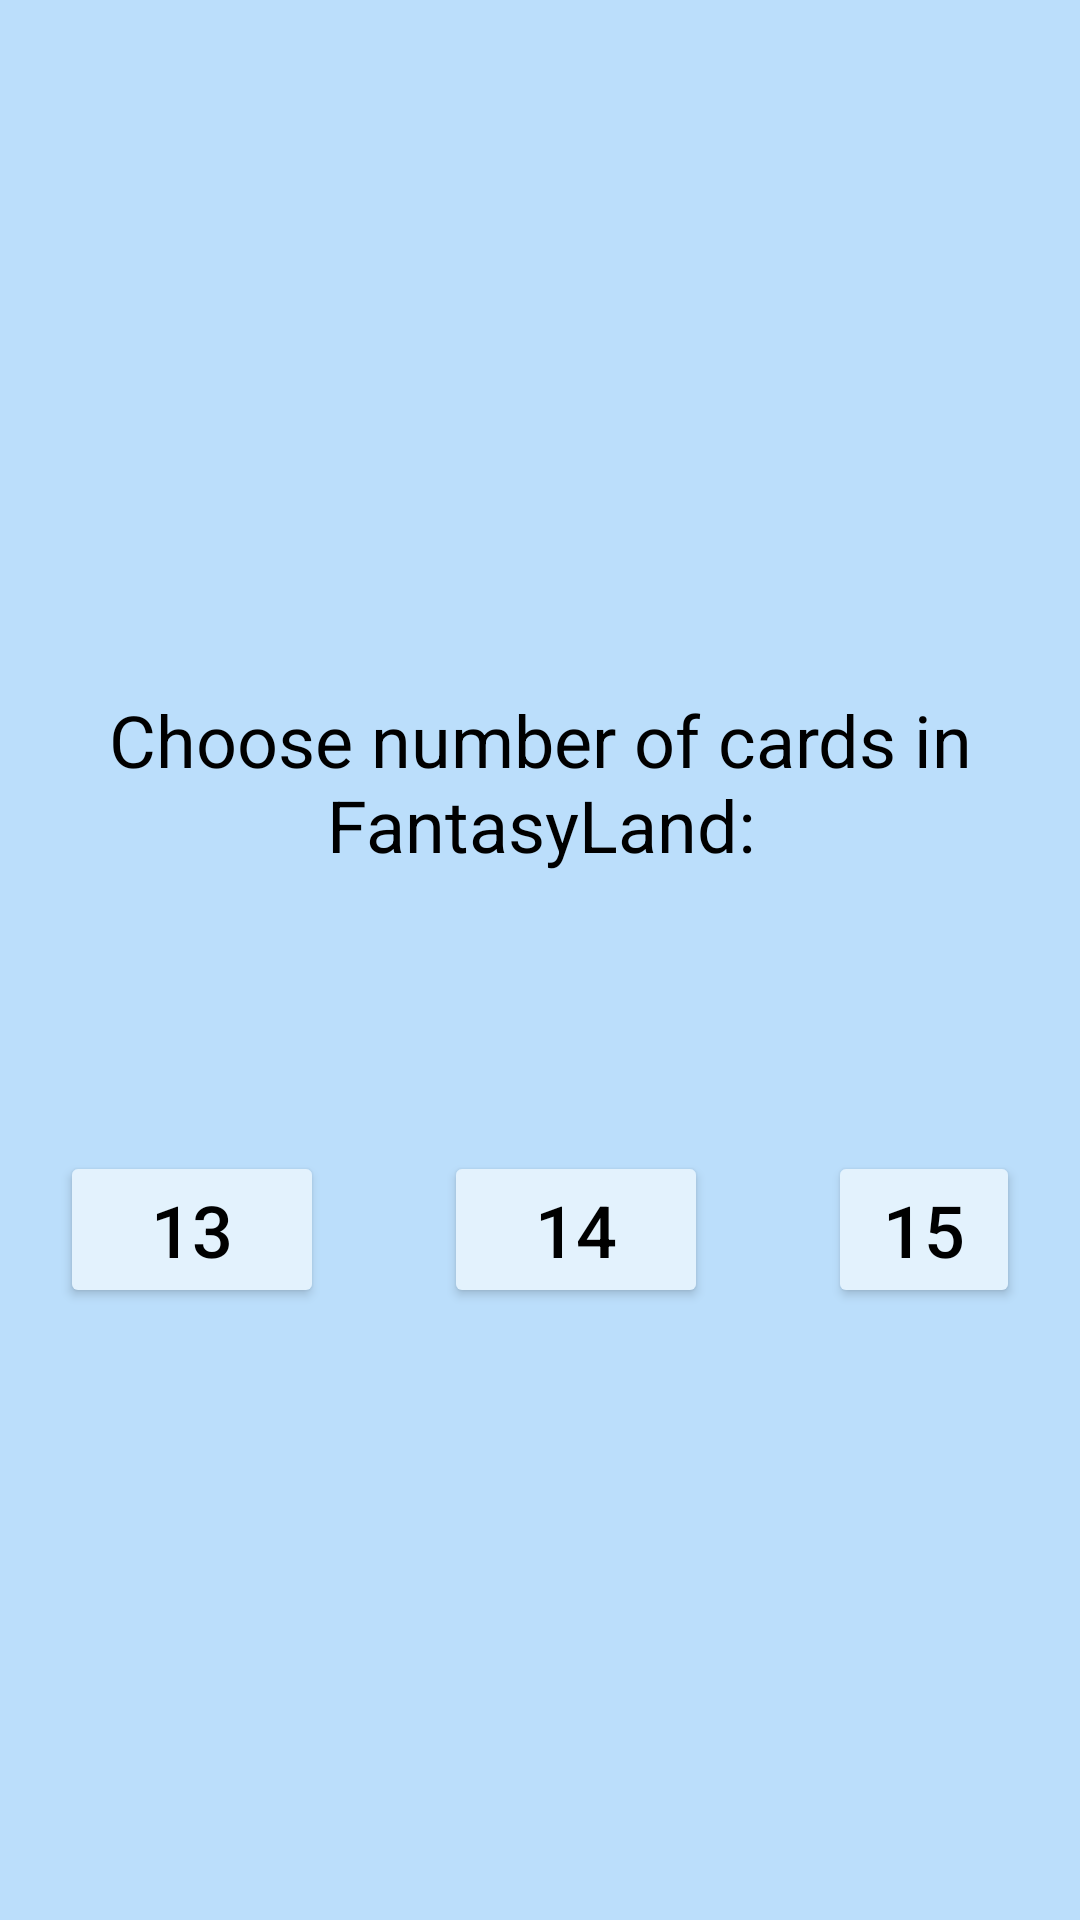

Reconstruct the res/layout file that produces this screen, plus the resources it refers to.
<!-- AndroidManifest.xml: application theme AppTheme -->
<!-- res/layout/fragment_main.xml -->
<?xml version="1.0" encoding="utf-8"?>
<androidx.constraintlayout.widget.ConstraintLayout xmlns:android="http://schemas.android.com/apk/res/android"
    xmlns:app="http://schemas.android.com/apk/res-auto"
    xmlns:tools="http://schemas.android.com/tools"
    android:layout_width="match_parent"
    android:layout_height="match_parent"
    android:background="@color/background"
    tools:context=".MainFragment">

    <TextView
        android:id="@+id/choose_text"
        android:layout_width="wrap_content"
        android:layout_height="wrap_content"
        android:gravity="center"
        android:padding="20dp"
        android:text="@string/choose_number_of_cards"
        android:textSize="@dimen/main_buttons_text_size"
        app:layout_constraintBottom_toTopOf="@id/linearLayoutButtons"
        app:layout_constraintEnd_toEndOf="parent"
        app:layout_constraintStart_toStartOf="parent"
        app:layout_constraintTop_toTopOf="parent"
        app:layout_constraintVertical_bias="0.8" />

    <LinearLayout
        android:id="@+id/linearLayoutButtons"
        android:layout_width="wrap_content"
        android:layout_height="wrap_content"
        android:layout_gravity="center_horizontal"
        android:orientation="horizontal"
        app:layout_constraintBottom_toBottomOf="parent"
        app:layout_constraintEnd_toEndOf="parent"
        app:layout_constraintStart_toStartOf="parent"
        app:layout_constraintTop_toTopOf="parent"
        app:layout_constraintVertical_bias="0.7"
        app:layout_constraintVertical_chainStyle="packed">

        <Button
            android:id="@+id/button13"
            style="@style/Widget.AppCompat.Button.Colored"
            android:layout_width="wrap_content"
            android:layout_height="wrap_content"
            android:layout_margin="@dimen/main_buttons_margin"
            android:text="@string/cards_13"
            android:textSize="@dimen/main_buttons_text_size"
            app:layout_constraintBottom_toBottomOf="parent"
            app:layout_constraintEnd_toEndOf="parent"
            app:layout_constraintEnd_toStartOf="@+id/button14"
            app:layout_constraintHorizontal_chainStyle="packed"
            app:layout_constraintStart_toStartOf="parent"
            app:layout_constraintTop_toTopOf="parent"
            app:layout_constraintVertical_bias="0.6" />

        <Button
            android:id="@+id/button14"
            style="@style/Widget.AppCompat.Button.Colored"
            android:layout_width="wrap_content"
            android:layout_height="wrap_content"
            android:layout_margin="@dimen/main_buttons_margin"
            android:text="@string/cards_14"
            android:textSize="@dimen/main_buttons_text_size"
            app:layout_constraintBottom_toBottomOf="parent"
            app:layout_constraintEnd_toEndOf="parent"
            app:layout_constraintEnd_toStartOf="@+id/button15"
            app:layout_constraintStart_toEndOf="@+id/button13"
            app:layout_constraintTop_toTopOf="parent"
            app:layout_constraintVertical_bias="0.6" />

        <Button
            android:id="@+id/button15"
            style="@style/Widget.AppCompat.Button.Colored"
            android:layout_width="wrap_content"
            android:layout_height="wrap_content"
            android:layout_margin="@dimen/main_buttons_margin"
            android:text="@string/cards_15"
            android:textSize="@dimen/main_buttons_text_size"
            app:layout_constraintBottom_toBottomOf="parent"
            app:layout_constraintEnd_toEndOf="parent"
            app:layout_constraintEnd_toStartOf="@+id/button16"
            app:layout_constraintStart_toEndOf="@+id/button14"
            app:layout_constraintTop_toTopOf="parent"
            app:layout_constraintVertical_bias="0.6" />

        <Button
            android:id="@+id/button16"
            style="@style/Widget.AppCompat.Button.Colored"
            android:layout_width="wrap_content"
            android:layout_height="wrap_content"
            android:layout_margin="@dimen/main_buttons_margin"
            android:text="@string/cards_16"
            android:textSize="@dimen/main_buttons_text_size"
            app:layout_constraintBottom_toBottomOf="parent"
            app:layout_constraintEnd_toEndOf="parent"
            app:layout_constraintEnd_toStartOf="@+id/button17"
            app:layout_constraintStart_toEndOf="@+id/button15"
            app:layout_constraintTop_toTopOf="parent"
            app:layout_constraintVertical_bias="0.6" />

        <Button
            android:id="@+id/button17"
            style="@style/Widget.AppCompat.Button.Colored"
            android:layout_width="wrap_content"
            android:layout_height="wrap_content"
            android:layout_margin="@dimen/main_buttons_margin"
            android:text="@string/cards_17"
            android:textSize="@dimen/main_buttons_text_size"
            app:layout_constraintBottom_toBottomOf="parent"
            app:layout_constraintEnd_toEndOf="parent"
            app:layout_constraintStart_toEndOf="@+id/button16"
            app:layout_constraintTop_toTopOf="parent"
            app:layout_constraintVertical_bias="0.6" />

    </LinearLayout>

</androidx.constraintlayout.widget.ConstraintLayout>
<!-- resources referenced by this layout -->
<resources>
  <color name="background">#BBDEFB</color>
  <dimen name="main_buttons_margin">20dp</dimen>
  <dimen name="main_buttons_text_size">24sp</dimen>
  <string name="cards_13">13</string>
  <string name="cards_14">14</string>
  <string name="cards_15">15</string>
  <string name="cards_16">16</string>
  <string name="cards_17">17</string>
  <string name="choose_number_of_cards">Choose number of cards in FantasyLand:</string>
  <style name="AppTheme" parent="Theme.AppCompat.Light.NoActionBar">
          
          <item name="colorPrimary">@color/colorPrimary</item>
          <item name="colorPrimaryDark">@color/colorPrimaryDark</item>
          <item name="colorAccent">@color/colorAccent</item>
          <item name="android:textColor">#000000</item>
      </style>
  <color name="colorPrimary">#10316B</color>
  <color name="colorPrimaryDark">#000000</color>
  <color name="colorAccent">#e3f2fd</color>
</resources>
